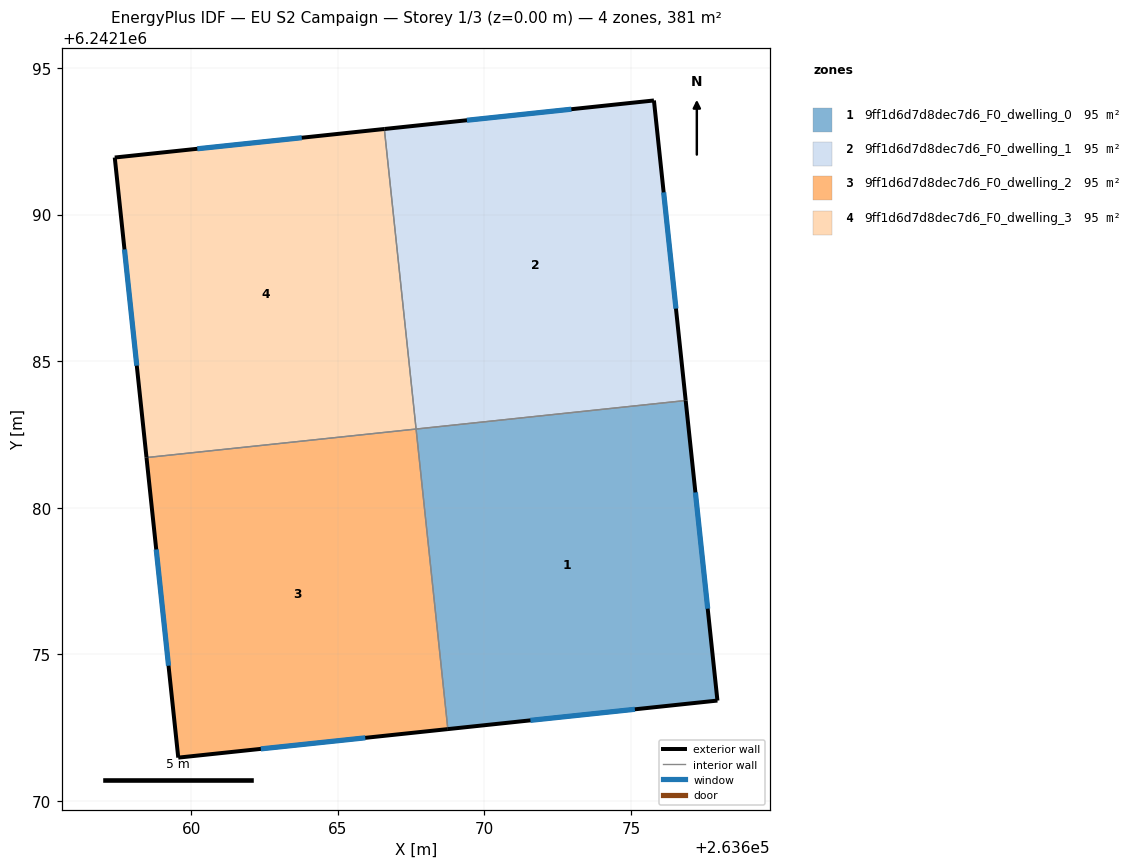
=== STOREY PLAN SPEC (per zone: floor XY polygon, exterior-wall plan segments, windows/doors) ===
zone 1: 9ff1d6d7d8dec7d6_F0_dwelling_0  (95.2 m²)
  floor: (263676.87, 6242183.66) (263677.95, 6242173.42) (263668.76, 6242172.45) (263667.67, 6242182.69)
  exterior wall: (263668.76, 6242172.45) – (263677.95, 6242173.42)  [9.2 m]
    window: (263671.57, 6242172.75) – (263675.13, 6242173.13)  [4.2 m²]
  exterior wall: (263677.95, 6242173.42) – (263676.87, 6242183.66)  [10.3 m]
    window: (263677.62, 6242176.56) – (263677.20, 6242180.52)  [4.6 m²]
  interior walls: 2
zone 2: 9ff1d6d7d8dec7d6_F0_dwelling_1  (95.2 m²)
  floor: (263675.78, 6242193.89) (263676.87, 6242183.66) (263667.67, 6242182.69) (263666.59, 6242192.92)
  exterior wall: (263675.78, 6242193.89) – (263666.59, 6242192.92)  [9.2 m]
    window: (263672.97, 6242193.59) – (263669.41, 6242193.22)  [4.2 m²]
  exterior wall: (263676.87, 6242183.66) – (263675.78, 6242193.89)  [10.3 m]
    window: (263676.54, 6242186.79) – (263676.12, 6242190.76)  [4.6 m²]
  interior walls: 2
zone 3: 9ff1d6d7d8dec7d6_F0_dwelling_2  (95.2 m²)
  floor: (263667.67, 6242182.69) (263668.76, 6242172.45) (263659.56, 6242171.48) (263658.48, 6242181.71)
  exterior wall: (263659.56, 6242171.48) – (263668.76, 6242172.45)  [9.2 m]
    window: (263662.38, 6242171.78) – (263665.94, 6242172.15)  [4.2 m²]
  exterior wall: (263658.48, 6242181.71) – (263659.56, 6242171.48)  [10.3 m]
    window: (263658.81, 6242178.58) – (263659.23, 6242174.61)  [4.6 m²]
  interior walls: 2
zone 4: 9ff1d6d7d8dec7d6_F0_dwelling_3  (95.2 m²)
  floor: (263666.59, 6242192.92) (263667.67, 6242182.69) (263658.48, 6242181.71) (263657.39, 6242191.95)
  exterior wall: (263657.39, 6242191.95) – (263658.48, 6242181.71)  [10.3 m]
    window: (263657.73, 6242188.81) – (263658.15, 6242184.85)  [4.6 m²]
  exterior wall: (263666.59, 6242192.92) – (263657.39, 6242191.95)  [9.2 m]
    window: (263663.77, 6242192.62) – (263660.21, 6242192.25)  [4.2 m²]
  interior walls: 2

=== DERIVED (storey summary) ===
Building: EU S2 Campaign
Storey: 1 of 3  (floor level z = 0.00 m)
Storey gross floor area: 380.6 m²
Zones on this storey: 4
  - 9ff1d6d7d8dec7d6_F0_dwelling_0: floor 95.2 m²; exterior wall 19.5 m (58.6 m²); 2 window(s) 8.8 m²; WWR 15.0%
  - 9ff1d6d7d8dec7d6_F0_dwelling_1: floor 95.2 m²; exterior wall 19.5 m (58.6 m²); 2 window(s) 8.8 m²; WWR 15.0%
  - 9ff1d6d7d8dec7d6_F0_dwelling_2: floor 95.2 m²; exterior wall 19.5 m (58.6 m²); 2 window(s) 8.8 m²; WWR 15.0%
  - 9ff1d6d7d8dec7d6_F0_dwelling_3: floor 95.2 m²; exterior wall 19.5 m (58.6 m²); 2 window(s) 8.8 m²; WWR 15.0%
Zone adjacency (shared interzone walls):
  - 9ff1d6d7d8dec7d6_F0_dwelling_0 ↔ 9ff1d6d7d8dec7d6_F0_dwelling_1
  - 9ff1d6d7d8dec7d6_F0_dwelling_0 ↔ 9ff1d6d7d8dec7d6_F0_dwelling_2
  - 9ff1d6d7d8dec7d6_F0_dwelling_1 ↔ 9ff1d6d7d8dec7d6_F0_dwelling_3
  - 9ff1d6d7d8dec7d6_F0_dwelling_2 ↔ 9ff1d6d7d8dec7d6_F0_dwelling_3